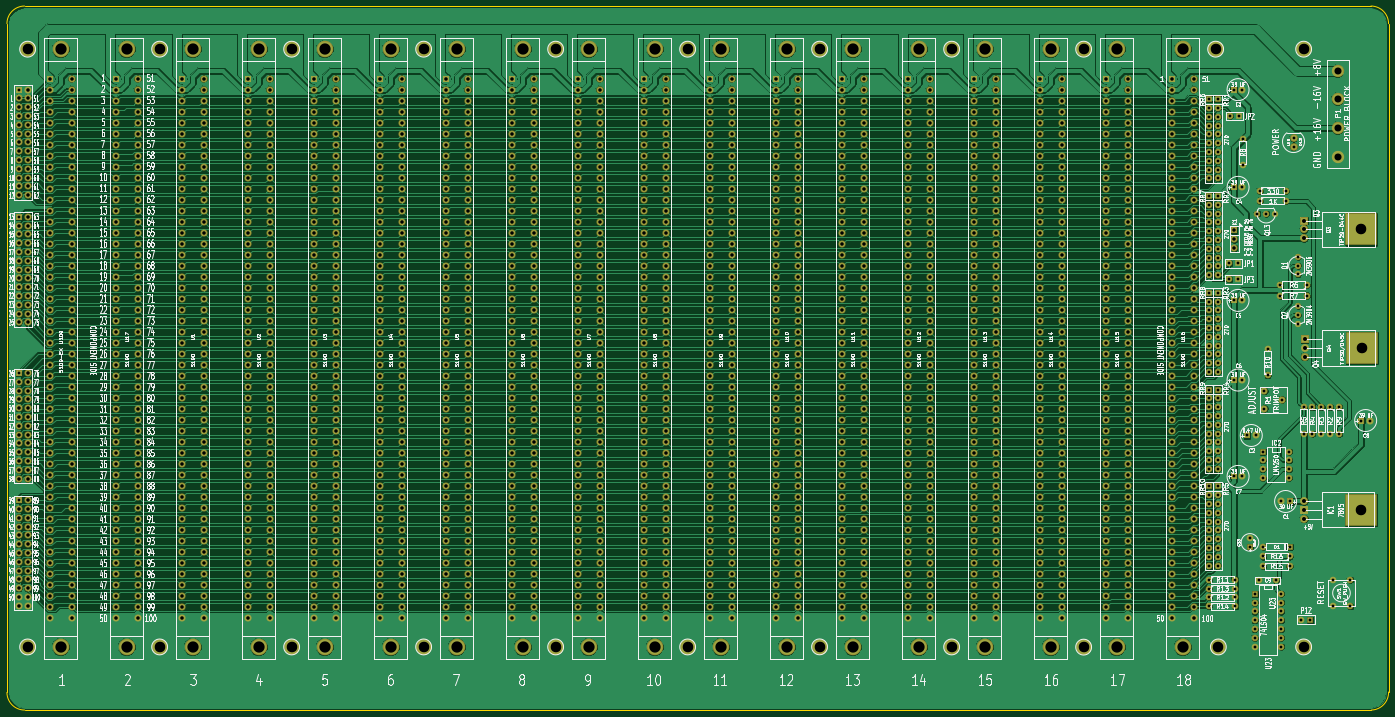
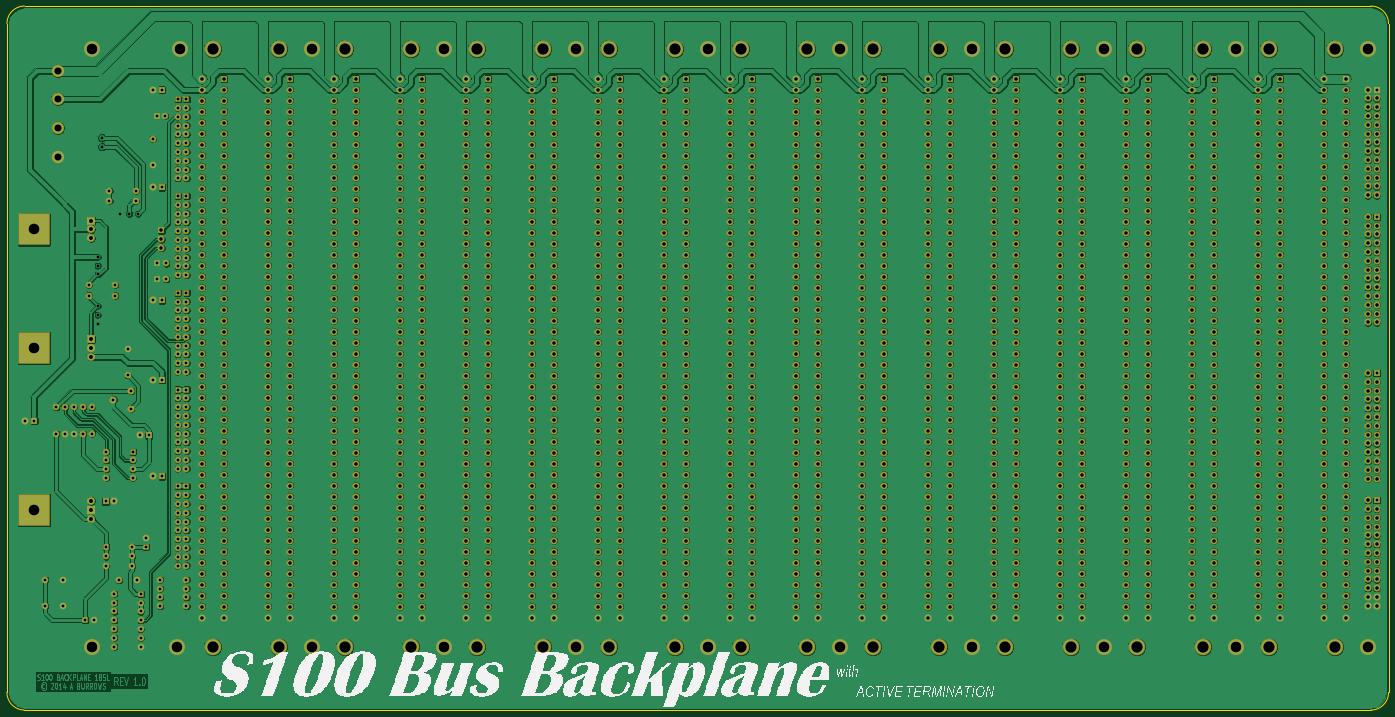
Circuit board: 8 layer files. Board 398.8 x 203.2 mm.
- bottom_mask: S100-Backplane-B_Mask.gbs (44844 bytes)
- bottom_silk: S100-Backplane-B_SilkS.gbo (2814911 bytes)
- bottom_copper: S100-Backplane-Bottom.gbl (1603083 bytes)
- outline: S100-Backplane-Edge_Cuts.gbr (841 bytes)
- top_mask: S100-Backplane-F_Mask.gts (45125 bytes)
- top_silk: S100-Backplane-F_SilkS.gto (340963 bytes)
- top_copper: S100-Backplane-Top.gtl (716412 bytes)
- drill: S100-Backplane.drl (41717 bytes)

=== bottom_mask: S100-Backplane-B_Mask.gbs (44844 bytes, source omitted) ===
=== bottom_silk: S100-Backplane-B_SilkS.gbo (2814911 bytes, source omitted) ===
=== bottom_copper: S100-Backplane-Bottom.gbl (1603083 bytes, source omitted) ===
=== outline: S100-Backplane-Edge_Cuts.gbr ===
G04 (created by PCBNEW (2013-07-07 BZR 4022)-stable) date 10/3/2014 1:06:46 PM*
%MOIN*%
G04 Gerber Fmt 3.4, Leading zero omitted, Abs format*
%FSLAX34Y34*%
G01*
G70*
G90*
G04 APERTURE LIST*
%ADD10C,0.00590551*%
%ADD11C,0.015*%
G04 APERTURE END LIST*
G54D10*
G54D11*
X206200Y-73050D02*
X206200Y-40150D01*
X206200Y-115050D02*
X206200Y-73050D01*
X206200Y-39100D02*
X206200Y-40150D01*
X51200Y-37100D02*
X204200Y-37100D01*
X51200Y-37100D02*
G75*
G03X49200Y-39100I0J-2000D01*
G74*
G01*
X49200Y-115100D02*
X49200Y-39100D01*
X51200Y-117100D02*
X51550Y-117100D01*
X49200Y-115100D02*
G75*
G03X51200Y-117100I2000J0D01*
G74*
G01*
X204250Y-117100D02*
X51550Y-117100D01*
X204248Y-117100D02*
G75*
G03X206200Y-115051I-48J2000D01*
G74*
G01*
X206200Y-39100D02*
G75*
G03X204200Y-37100I-2000J0D01*
G74*
G01*
M02*

=== top_mask: S100-Backplane-F_Mask.gts (45125 bytes, source omitted) ===
=== top_silk: S100-Backplane-F_SilkS.gto (340963 bytes, source omitted) ===
=== top_copper: S100-Backplane-Top.gtl (716412 bytes, source omitted) ===
=== drill: S100-Backplane.drl (41717 bytes, source omitted) ===
